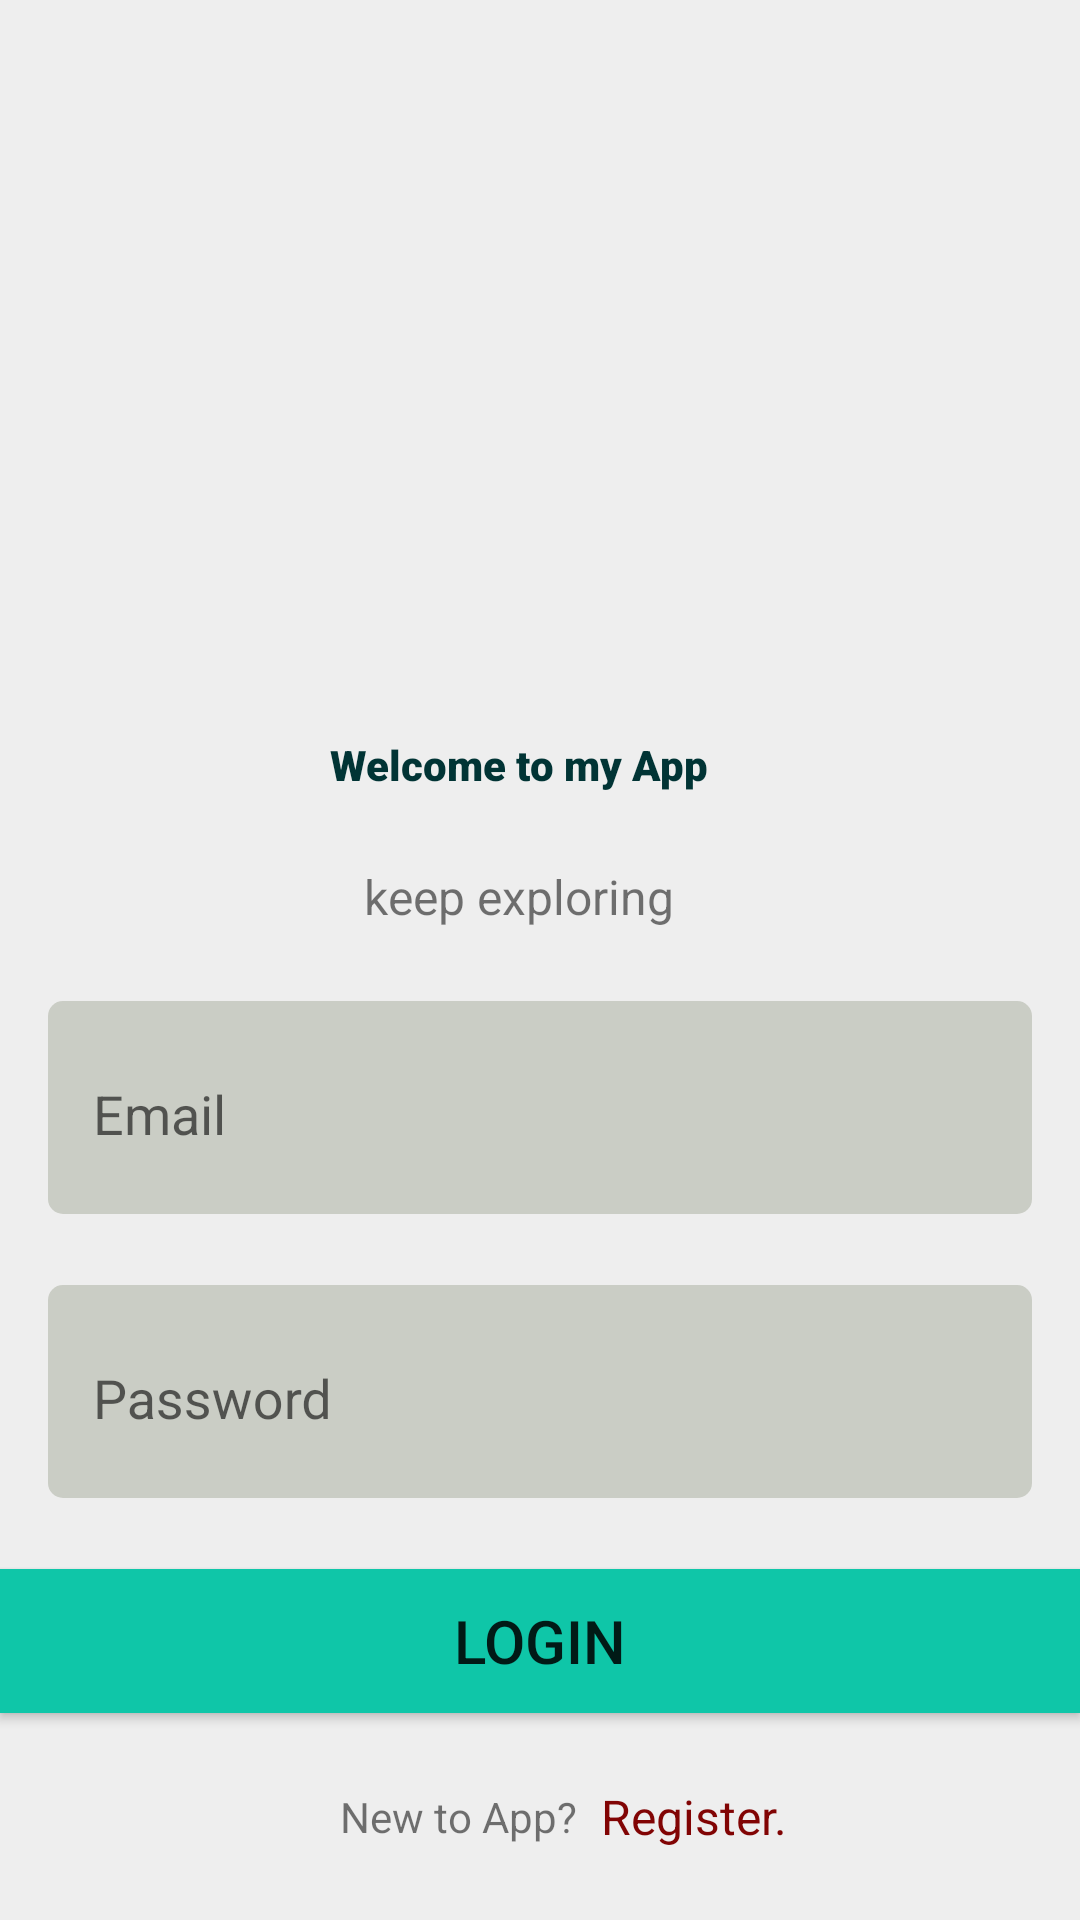

Reconstruct the res/layout file that produces this screen, plus the resources it refers to.
<!-- AndroidManifest.xml: application theme Theme.Application -->
<!-- res/layout/activity_ligin.xml -->
<?xml version="1.0" encoding="utf-8"?>
<androidx.constraintlayout.widget.ConstraintLayout xmlns:android="http://schemas.android.com/apk/res/android"
    xmlns:app="http://schemas.android.com/apk/res-auto"
    xmlns:tools="http://schemas.android.com/tools"
    android:layout_width="match_parent"
    android:layout_height="match_parent"
    android:background="#EEEEEE"
    tools:context="com.example.application.LiginActivity">

    <ImageView
        android:id="@+id/imageView7"
        android:layout_width="243dp"
        android:layout_height="198dp"
        app:layout_constraintBottom_toTopOf="@+id/textView14"
        app:layout_constraintEnd_toEndOf="parent"
        app:layout_constraintHorizontal_bias="0.44"
        app:layout_constraintStart_toStartOf="parent"
        app:layout_constraintTop_toTopOf="parent"
        app:layout_constraintVertical_bias="0.0"

        app:srcCompat="@drawable/login_page" />

    <TextView
        android:id="@+id/textView14"
        android:layout_width="wrap_content"
        android:layout_height="wrap_content"
        android:fontFamily="sans-serif-black"
        android:text="Welcome to my App"
        android:textColor="#013435"
        android:textSize="@dimen/_20mdp"
        android:textStyle="bold"
        app:layout_constraintBottom_toTopOf="@+id/textView15"
        app:layout_constraintEnd_toEndOf="@+id/imageView7"
        app:layout_constraintHorizontal_bias="0.5"
        app:layout_constraintStart_toStartOf="@+id/imageView7"
        app:layout_constraintTop_toBottomOf="@+id/imageView7" />

    <TextView
        android:id="@+id/textView15"
        android:layout_width="wrap_content"
        android:layout_height="wrap_content"
        android:text="keep exploring"
        android:textSize="16sp"
        app:layout_constraintBottom_toTopOf="@+id/email"
        app:layout_constraintEnd_toEndOf="@+id/textView14"
        app:layout_constraintHorizontal_bias="0.5"
        app:layout_constraintStart_toStartOf="@+id/textView14"
        app:layout_constraintTop_toBottomOf="@+id/textView14" />

    <com.google.android.material.textfield.TextInputLayout
        android:id="@+id/email"
        android:layout_width="match_parent"
        android:layout_height="wrap_content"
        android:layout_marginStart="16dp"
        android:layout_marginEnd="16dp"
        android:background="@drawable/login_text_color"
        android:paddingStart="15dp"
        android:paddingTop="5dp"
        android:paddingBottom="5dp"
        app:layout_constraintBottom_toTopOf="@+id/password"
        app:layout_constraintEnd_toEndOf="parent"
        app:layout_constraintHorizontal_bias="0.5"
        app:layout_constraintStart_toStartOf="parent"
        app:layout_constraintTop_toBottomOf="@+id/textView15">

        <com.google.android.material.textfield.TextInputEditText
            android:id="@+id/emailET"
            android:layout_width="match_parent"


            android:layout_height="50dp"
            android:background="@android:color/transparent"
            android:hint="Email"
            android:paddingBottom="5dp" />
    </com.google.android.material.textfield.TextInputLayout>

    <com.google.android.material.textfield.TextInputLayout
        android:id="@+id/password"
        android:layout_width="match_parent"
        android:layout_height="wrap_content"
        android:layout_marginStart="16dp"
        android:layout_marginEnd="16dp"
        android:background="@drawable/login_text_color"
        android:paddingStart="15dp"
        android:paddingTop="5dp"
        android:paddingBottom="5dp"
        app:layout_constraintBottom_toTopOf="@+id/loginBtn"
        app:layout_constraintEnd_toEndOf="parent"
        app:layout_constraintHorizontal_bias="0.5"
        app:layout_constraintStart_toStartOf="parent"
        app:layout_constraintTop_toBottomOf="@+id/email">

        <com.google.android.material.textfield.TextInputEditText
            android:id="@+id/passwordET"
            android:layout_width="match_parent"


            android:layout_height="50dp"
            android:background="@android:color/transparent"
            android:hint="Password"
            android:paddingBottom="5dp" />
    </com.google.android.material.textfield.TextInputLayout>

    <Button
        android:id="@+id/loginBtn"
        android:layout_width="0dp"
        android:layout_height="wrap_content"
        android:background="#0FC6A8"
        android:text="LOGIN"
        android:textSize="20sp"
        app:layout_constraintBottom_toTopOf="@+id/goToRegister"
        app:layout_constraintEnd_toEndOf="parent"
        app:layout_constraintHorizontal_bias="0.5"
        app:layout_constraintStart_toStartOf="parent"
        app:layout_constraintTop_toBottomOf="@+id/password" />

    <TextView
        android:id="@+id/textView16"
        android:layout_width="wrap_content"
        android:layout_height="wrap_content"
        android:layout_marginStart="16dp"
        android:text="New to App?"
        app:layout_constraintBottom_toBottomOf="@+id/goToRegister"
        app:layout_constraintEnd_toStartOf="@+id/goToRegister"
        app:layout_constraintHorizontal_bias="0.5"
        app:layout_constraintHorizontal_chainStyle="packed"
        app:layout_constraintStart_toStartOf="parent"
        app:layout_constraintTop_toTopOf="@+id/goToRegister" />

    <TextView
        android:id="@+id/goToRegister"
        android:layout_width="wrap_content"
        android:layout_height="wrap_content"
        android:layout_marginStart="8dp"
        android:text="Register."
        android:textColor="#810404"
        android:textSize="16sp"
        app:layout_constraintBottom_toBottomOf="parent"
        app:layout_constraintEnd_toEndOf="parent"
        app:layout_constraintHorizontal_bias="0.5"
        app:layout_constraintStart_toEndOf="@+id/textView16"
        app:layout_constraintTop_toBottomOf="@+id/loginBtn" />

</androidx.constraintlayout.widget.ConstraintLayout>
<!-- resources referenced by this layout -->
<resources>
  <!-- drawable login_text_color (drawable) -->
  <?xml version="1.0" encoding="utf-8"?>
  
  <shape xmlns:android="http://schemas.android.com/apk/res/android">
      <solid android:color="#CACDC5"
          />
      <corners android:radius="5dp"/>
  </shape>
  <style name="Theme.Application" parent="Theme.AppCompat.Light.NoActionBar">
          
          <item name="colorPrimary">@color/purple_500</item>
          <item name="colorPrimaryVariant">@color/purple_700</item>
          <item name="colorOnPrimary">@color/white</item>
          
          <item name="colorSecondary">@color/teal_200</item>
          <item name="colorSecondaryVariant">@color/teal_700</item>
          <item name="colorOnSecondary">@color/black</item>
          
          <item name="android:statusBarColor">?attr/colorPrimaryVariant</item>
          <item name="windowActionBar">false</item>
          <item name="windowNoTitle">true</item>
  
          
      </style>
  <!-- not gathered from this repository: default colours our renderer supplied (Android Studio template values) -->
  <color name="purple_500">#FF6200EE</color>
  <color name="purple_700">#FF3700B3</color>
  <color name="teal_200">#FF03DAC5</color>
  <color name="teal_700">#FF018786</color>
  <color name="black">#FF000000</color>
  <color name="white">#FFFFFFFF</color>
</resources>
